Labelled photos from "invasives", an image-classification folder in iandurbach/hands-on-ml. The possible labels are: invasive, non invasive.

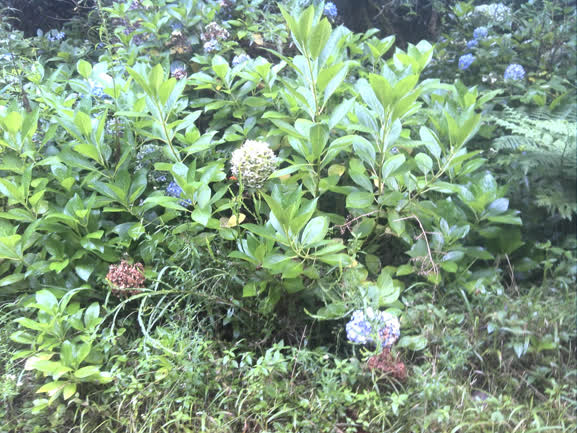
Label: invasive

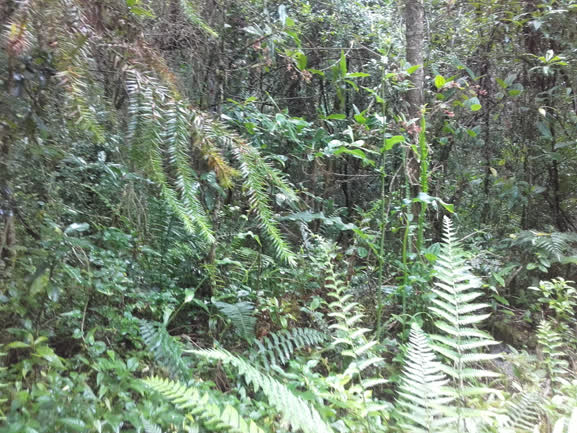
Label: non invasive

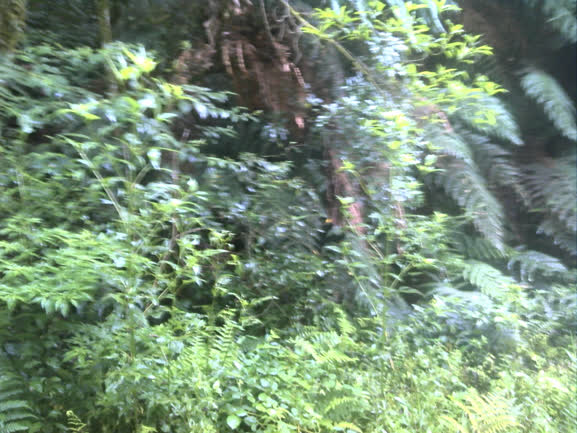
Label: non invasive

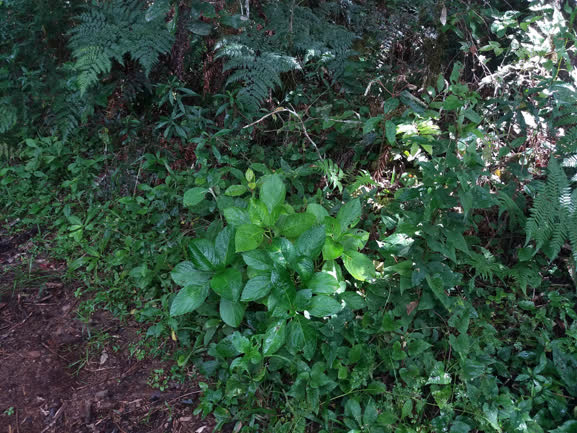
Label: invasive

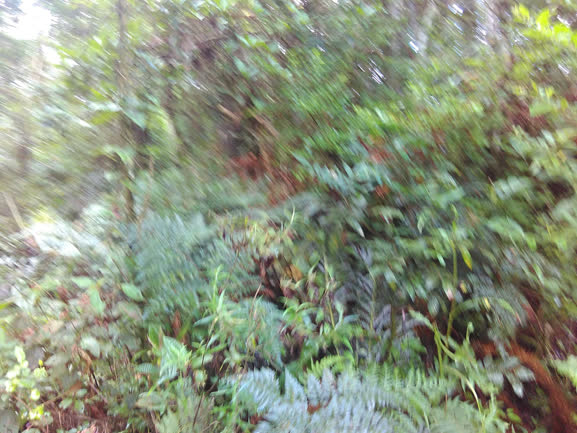
Label: non invasive

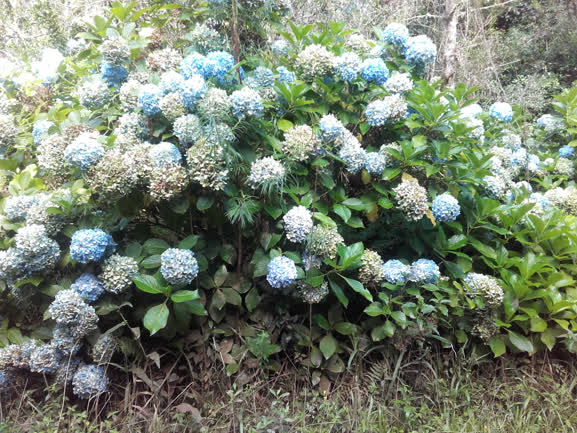
Label: invasive
